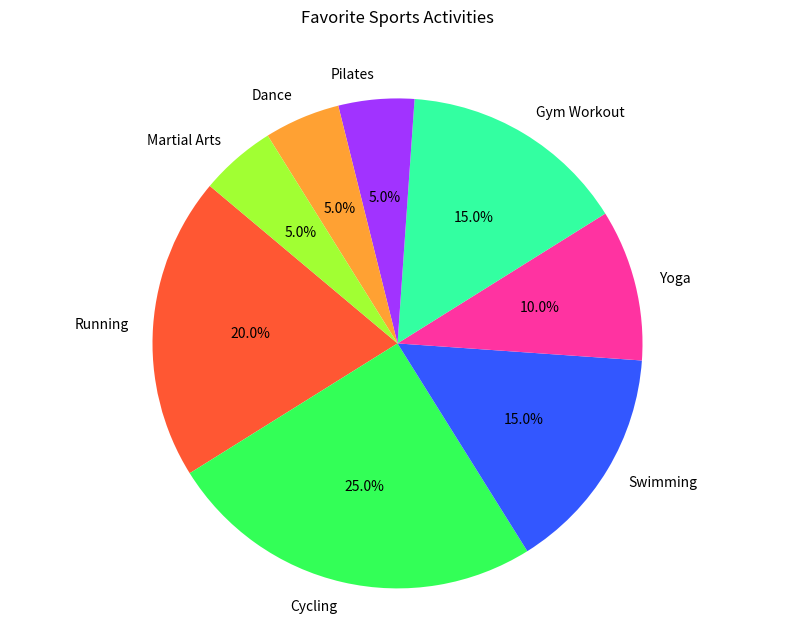

Write Python code to recreate this figure.

import matplotlib.pyplot as plt

# Data to plot
labels = ['Running', 'Cycling', 'Swimming', 'Yoga', 'Gym Workout', 'Pilates', 'Dance', 'Martial Arts']
sizes = [20, 25, 15, 10, 15, 5, 5, 5]
colors = ['#FF5733', '#33FF57', '#3357FF', '#FF33A1', '#33FFA1', '#A133FF', '#FFA133', '#A1FF33']

# Create pie chart
plt.figure(figsize=(10, 7))
plt.pie(sizes, labels=labels, colors=colors, autopct='%1.1f%%', startangle=140)

# Title
plt.title('Favorite Sports Activities', y=1.08)

# Display the chart
plt.axis('equal')  # Equal aspect ratio ensures that pie is drawn as a circle.
plt.show()
